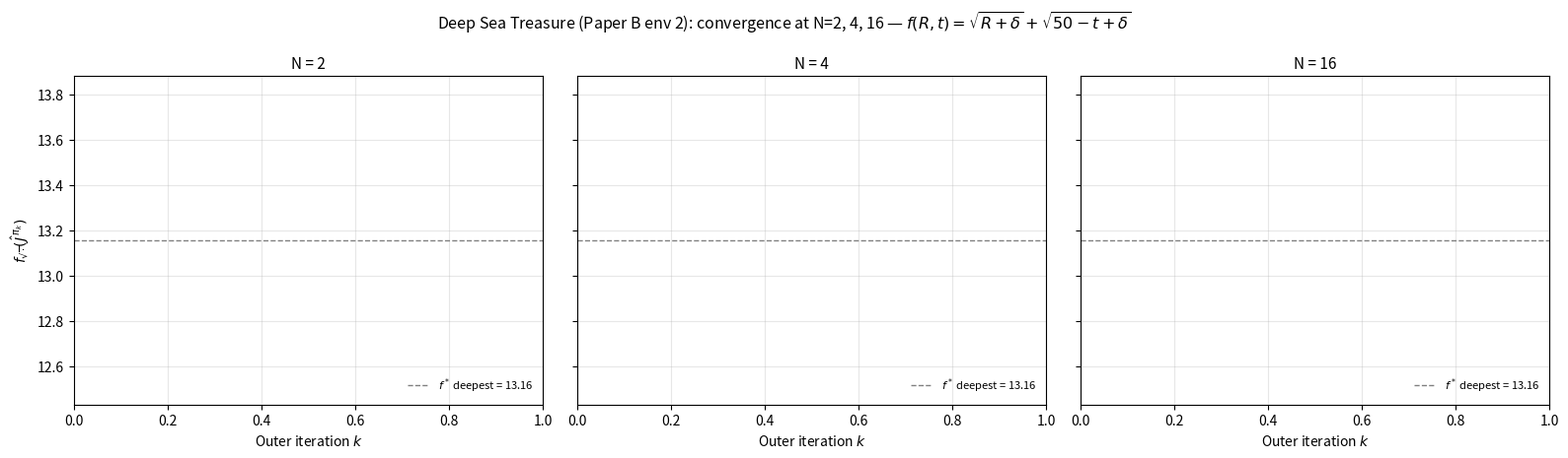
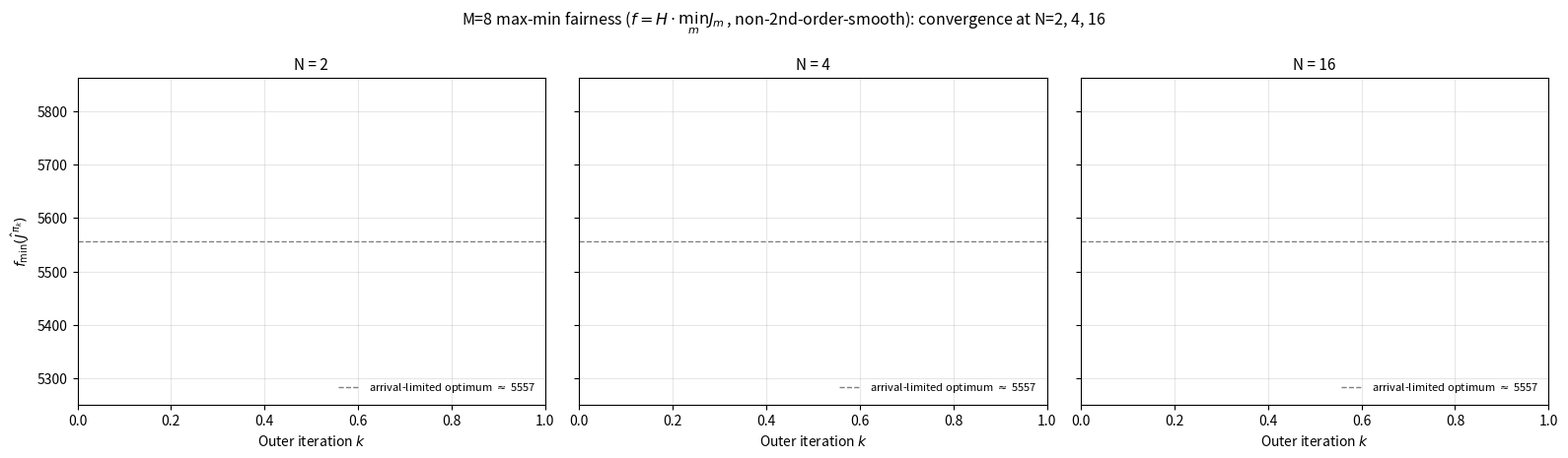

Generate these figures, in order, with matplotlib:
"""Multi-N convergence plotter: 1x3 panel showing convergence curves at
N=2, 4, 16 for a single env, all algorithms overlaid in each panel.

Use: python -m alt.plot_multiN_convergence <sweep_dir> <out_path> <env_label>
"""
import json
import sys
from collections import defaultdict
from pathlib import Path

import matplotlib.pyplot as plt
import numpy as np


SMOOTH_WINDOW = 25
COLOR = {"bai_pg": "tab:blue", "reinforce": "tab:red", "ganesh_mlmc": "tab:purple"}
LABEL = {"bai_pg": "Bai-PG", "reinforce": r"REINFORCE ($\delta$=1)", "ganesh_mlmc": "MLMC-NPG"}


def load(d):
    out = []
    for p in sorted(Path(d).glob("*.json")):
        if p.name == "sweep_manifest.json":
            continue
        with open(p) as f:
            out.append(json.load(f))
    return out


def trailing_mean(stack, w=SMOOTH_WINDOW):
    K = stack.shape[1]; w = min(w, K)
    cs = np.cumsum(stack, axis=1)
    cs = np.concatenate([np.zeros((cs.shape[0], 1)), cs], axis=1)
    lo = np.maximum(0, np.arange(K) - w + 1); hi = np.arange(K) + 1
    counts = (hi - lo).astype(np.float64)
    return (cs[:, hi] - cs[:, lo]) / counts[None, :]


def plot_multiN(sweep_dir, out_path, title,
                Ns=(2, 4, 16), ylabel=r"$f$",
                ref_line=None, ref_label=None, sharey=True):
    runs = load(sweep_dir)
    fig, axes = plt.subplots(1, len(Ns), figsize=(5 * len(Ns) + 1, 4.7),
                             sharey=sharey)
    if len(Ns) == 1:
        axes = [axes]

    for ax, N in zip(axes, Ns):
        grouped = defaultdict(list)
        for r in runs:
            if r["config"]["N"] == N:
                grouped[r["config"]["algorithm"]].append(r)
        for algo in ["bai_pg", "reinforce", "ganesh_mlmc"]:
            rs = grouped.get(algo, [])
            if not rs:
                continue
            fs = [np.asarray(r["f"]) for r in rs]
            K = min(len(f) for f in fs)
            stack = np.stack([f[:K] for f in fs], axis=0)
            sm = trailing_mean(stack)
            m, s = sm.mean(axis=0), sm.std(axis=0)
            x = np.arange(K)
            ax.plot(x, m, color=COLOR[algo], label=LABEL[algo], lw=1.7)
            ax.fill_between(x, m - s, m + s, color=COLOR[algo], alpha=0.13)
        if ref_line is not None:
            ax.axhline(ref_line, color="gray", linestyle="--", lw=1.0,
                       label=ref_label)
        ax.set_xlabel("Outer iteration $k$")
        ax.set_title(f"N = {N}", fontsize=11)
        ax.grid(True, alpha=0.3)
        ax.legend(loc="lower right", frameon=False, fontsize=8)
    axes[0].set_ylabel(ylabel)

    fig.suptitle(title, fontsize=11.5)
    fig.tight_layout()
    Path(out_path).parent.mkdir(parents=True, exist_ok=True)
    fig.savefig(out_path, dpi=150)
    plt.close(fig)
    print(f"saved {out_path}")


def main():
    plot_multiN(
        "results/sweep_dst",
        "figures/dst/dst_3way_multiN.png",
        r"Deep Sea Treasure (Paper B env 2): convergence at N=2, 4, 16 — "
        r"$f(R, t) = \sqrt{R+\delta} + \sqrt{50-t+\delta}$",
        Ns=(2, 4, 16),
        ylabel=r"$f_{\sqrt{\cdot}}(\hat J^{\pi_k})$",
        ref_line=13.156, ref_label=r"$f^*$ deepest = 13.16",
        sharey=True,
    )
    plot_multiN(
        "results/sweep_v7_M16_alpha2",
        "figures/v7_showcase/m16_alpha2_multiN.png",
        r"M=16 queueing, $\alpha$=2: convergence at N=2, 4, 16",
        Ns=(2, 4, 16),
        ylabel=r"$f_{\alpha=2}(\hat J^{\pi_k})$",
        sharey=True,
    )
    plot_multiN(
        "results/sweep_v7_minfair_M8",
        "figures/v7_showcase/minfair_M8_multiN.png",
        r"M=8 max-min fairness ($f = H \cdot \min_m J_m$, "
        r"non-2nd-order-smooth): convergence at N=2, 4, 16",
        Ns=(2, 4, 16),
        ylabel=r"$f_{\min}(\hat J^{\pi_k})$",
        ref_line=5557.0, ref_label=r"arrival-limited optimum $\approx$ 5557",
        sharey=True,
    )
    plot_multiN(
        "results/sweep_v8_M32_loglinear",
        "figures/v8_largeM/m32_loglinear_multiN.png",
        r"M=32 queueing, $\alpha$=2 (log_linear policy, d=1056): convergence at N=2, 4, 16",
        Ns=(2, 4, 16),
        ylabel=r"$f_{\alpha=2}(\hat J^{\pi_k})$",
        sharey=True,
    )
    plot_multiN(
        "results/sweep_v8_M16_nn",
        "figures/v8_largeM/m16_nn_multiN.png",
        r"M=16 queueing, $\alpha$=2 (NN MLP 64x64, d=6288): convergence at N=2, 4 (K=100 due to NN cost)",
        Ns=(2, 4),
        ylabel=r"$f_{\alpha=2}(\hat J^{\pi_k})$",
        sharey=True,
    )


if __name__ == "__main__":
    main()
